Run: headless pygame with SDL's dummy video driver; simulated clock (each Clock.tick advances the game by its frame time, no real sleeping); random seed 0; keys injected as events and as key.get_pressed() state; no mouse input.
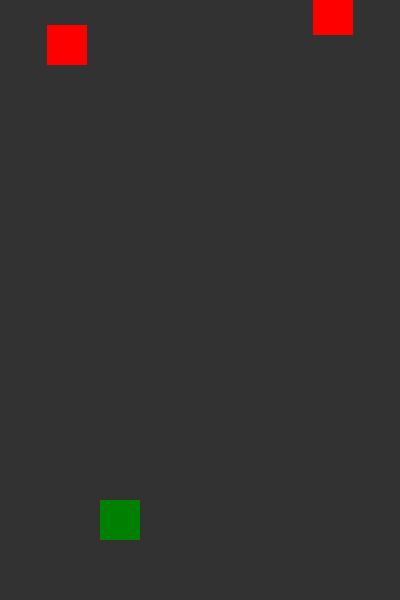
Frame 1 of 4 · flips 1–60 · no input
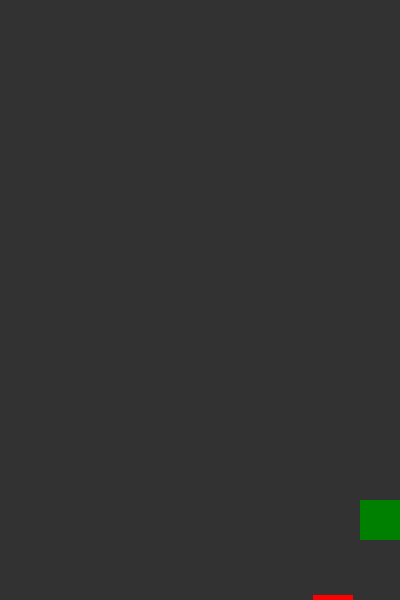
Frame 2 of 4 · flips 61–180 · tapped SPACE, RETURN · held RIGHT (→), D
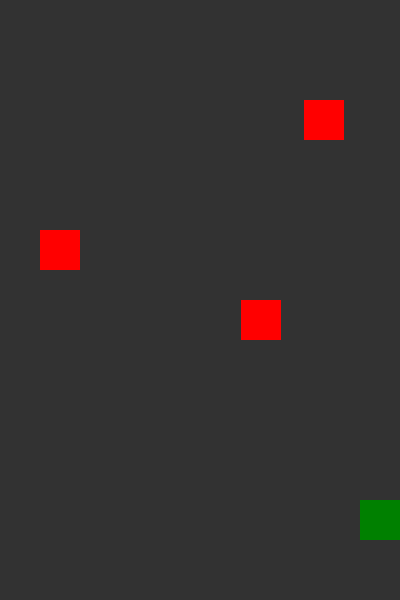
Frame 3 of 4 · flips 181–300 · held DOWN (↓), S
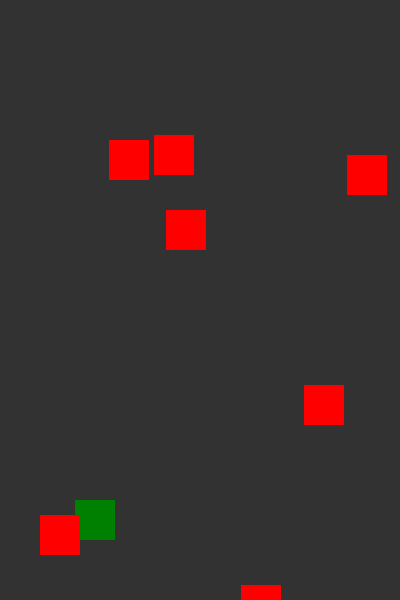
Frame 4 of 4 · flips 301–420 · held LEFT (←), A, UP (↑), W

The pygame program that drew these frames:

import pygame
import random

# Inicialização do Pygame
pygame.init()

# Configurações da tela
largura, altura = 400, 600
tela = pygame.display.set_mode((largura, altura))
clock = pygame.time.Clock()
pygame.display.set_caption("Jogo de Desviar")

# Jogador
jogador = pygame.Rect(100, 500, 40, 40)
cor_jogador = (0, 128, 0)

# Configurações iniciais do jogo
velocidade_jogador = 5
velocidade_obstaculos = 5
freq_obstaculos = 50  # Fase 1: menor frequência = mais fácil
cor_fundo = (50, 50, 50)

# Obstáculos
obstaculos = []

# Controle de tempo
inicio = pygame.time.get_ticks()
ultima_fase = 0  # registra a última fase aplicada
duracao_fase = 30  # duração de cada fase em segundos

# Lista de cores para as fases
cores_fases = [
    (50, 50, 50),
    (100, 200, 80),
    (80, 80, 200),
    (200, 50, 50),
    (200, 200, 50)
]

def criar_obstaculo():
    max_tentativas = 10
    for _ in range(max_tentativas):
        x = random.randint(0, largura - 40)
        # Verifica se há outro obstáculo muito próximo horizontalmente
        if all(abs(x - ob.x) > 40 for ob in obstaculos):
            return pygame.Rect(x, -40, 40, 40)
    # Se não conseguir um lugar livre, coloca em posição aleatória mesmo
    return pygame.Rect(random.randint(0, largura - 40), -40, 40, 40)

rodando = True
while rodando:
    # Tempo decorrido em segundos
    tempo_decorrido = (pygame.time.get_ticks() - inicio) / 1000

    # Determinar fase atual
    fase_atual = int(tempo_decorrido // duracao_fase)

    # Atualizar velocidade, frequência e cor a cada fase
    if fase_atual > ultima_fase:
        ultima_fase = fase_atual
        velocidade_obstaculos += 2  # aumenta a velocidade dos obstáculos
        velocidade_jogador += 1      # jogador também fica um pouco mais rápido
        freq_obstaculos = max(5, freq_obstaculos - 5)  # aumenta frequência (menor valor = mais obstáculos)
        cor_fundo = cores_fases[fase_atual % len(cores_fases)]  # muda a cor do fundo

    # Eventos
    for evento in pygame.event.get():
        if evento.type == pygame.QUIT:
            rodando = False

    # Movimento do jogador
    teclas = pygame.key.get_pressed()
    if teclas[pygame.K_LEFT] and jogador.left > 0:
        jogador.x -= velocidade_jogador
    if teclas[pygame.K_RIGHT] and jogador.right < largura:
        jogador.x += velocidade_jogador

    # Criar obstáculos aleatórios
    if random.randint(1, freq_obstaculos) == 1:
        obstaculos.append(criar_obstaculo())

    # Atualizar obstáculos
    for obstaculo in obstaculos:
        obstaculo.y += velocidade_obstaculos
        if jogador.colliderect(obstaculo):
            rodando = False
        pygame.draw.rect(tela, (255, 0, 0), obstaculo)

    # Remover obstáculos que saíram da tela
    obstaculos = [ob for ob in obstaculos if ob.y < altura]

    # Desenhar jogador e atualizar tela
    tela.fill(cor_fundo)
    pygame.draw.rect(tela, cor_jogador, jogador)
    for obstaculo in obstaculos:
        pygame.draw.rect(tela, (255, 0, 0), obstaculo)
    pygame.display.flip()
    clock.tick(60)

pygame.quit()
